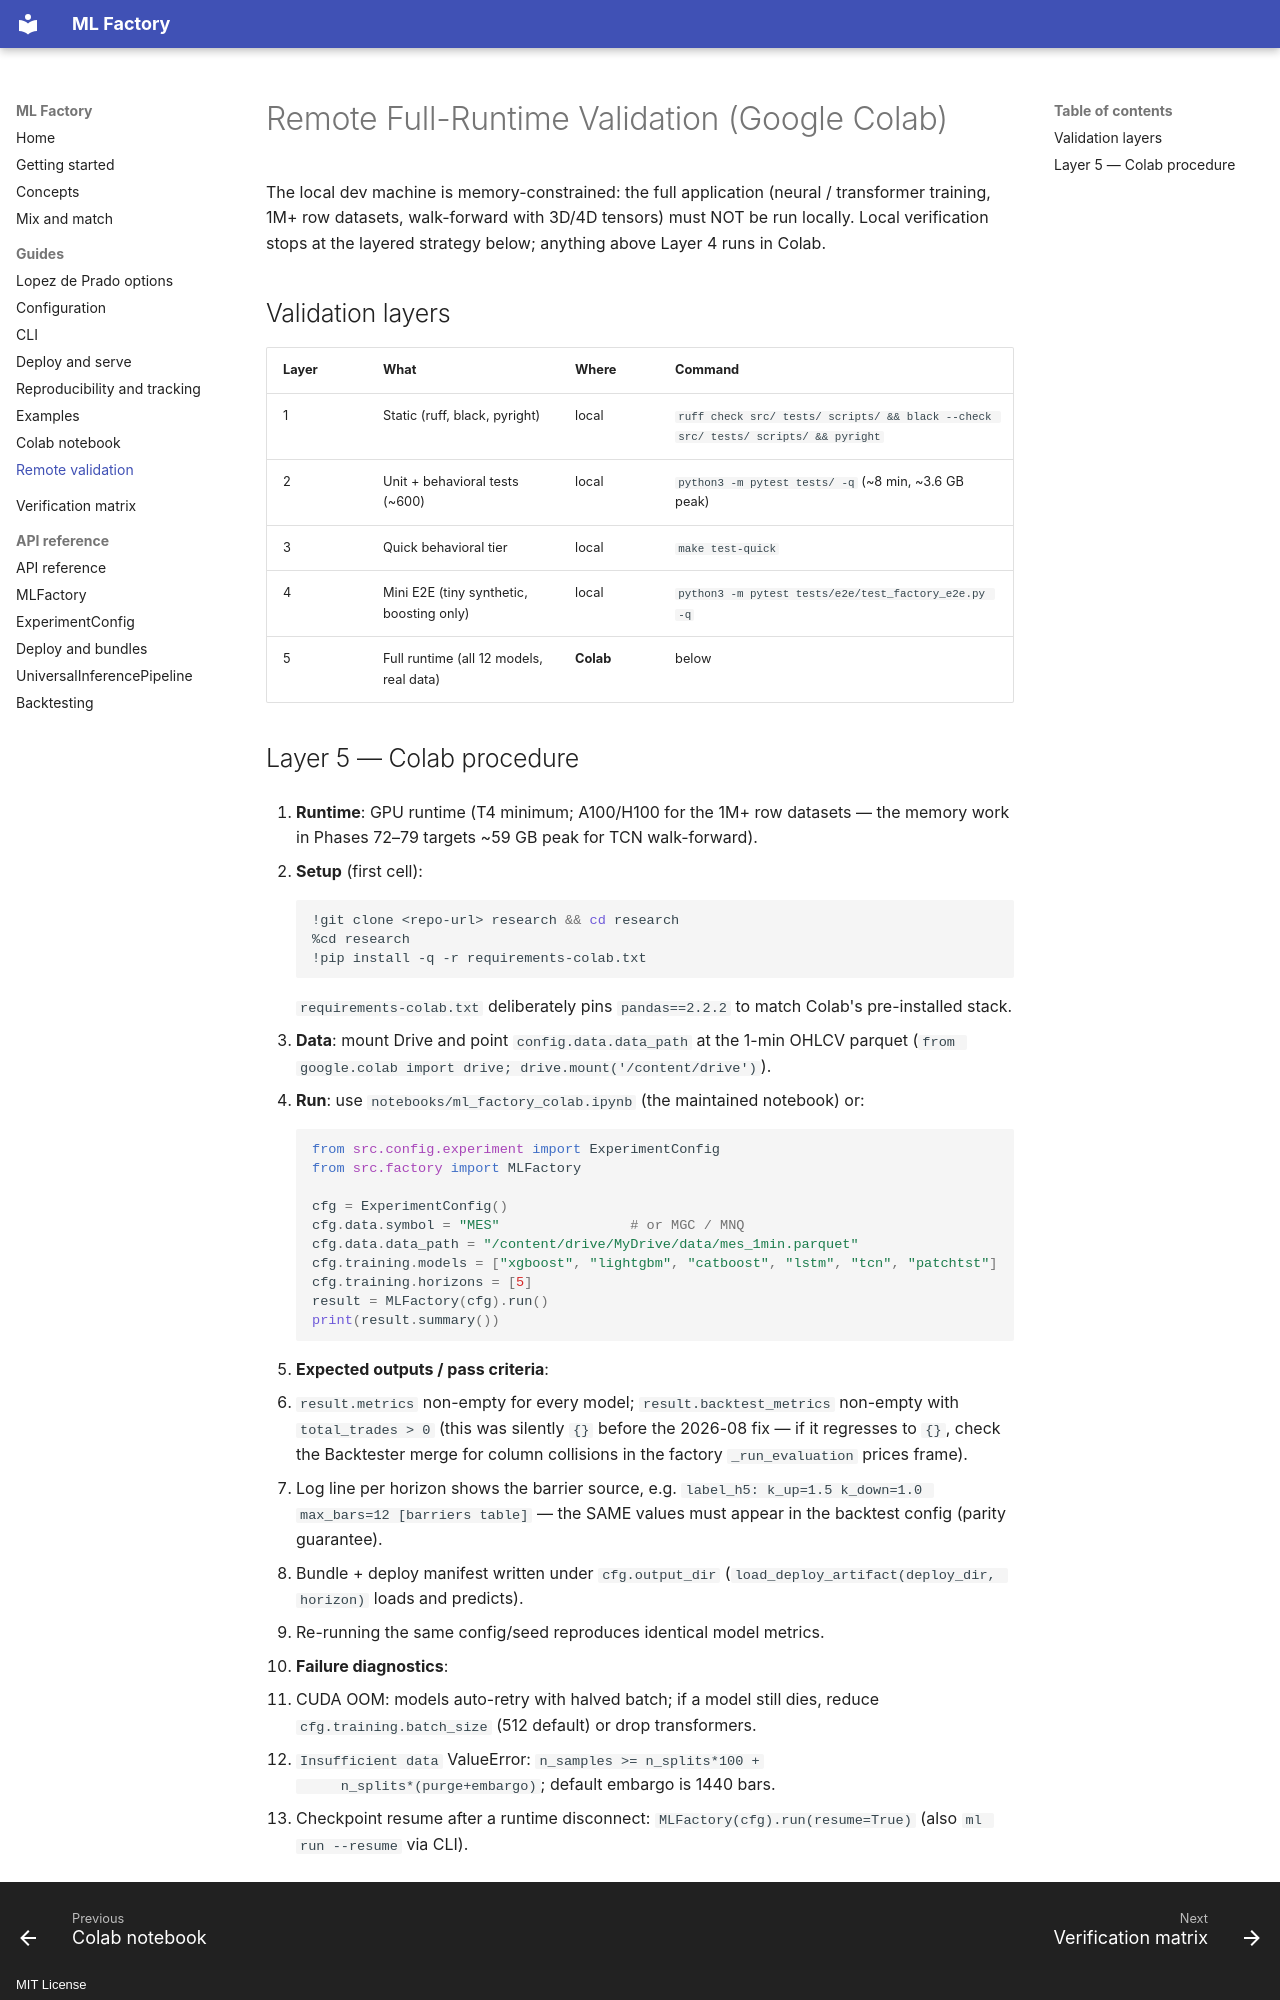

repository: Snehpatel101/Research · page: REMOTE_VALIDATION/index.html · generator: mkdocs · copyright: MIT License

# Remote Full-Runtime Validation (Google Colab)

The local dev machine is memory-constrained: the full application (neural /
transformer training, 1M+ row datasets, walk-forward with 3D/4D tensors) must
NOT be run locally. Local verification stops at the layered strategy below;
anything above Layer 4 runs in Colab.

## Validation layers

| Layer | What | Where | Command |
|-------|------|-------|---------|
| 1 | Static (ruff, black, pyright) | local | `ruff check src/ tests/ scripts/ && black --check src/ tests/ scripts/ && pyright` |
| 2 | Unit + behavioral tests (~600) | local | `python3 -m pytest tests/ -q` (~8 min, ~3.6 GB peak) |
| 3 | Quick behavioral tier | local | `make test-quick` |
| 4 | Mini E2E (tiny synthetic, boosting only) | local | `python3 -m pytest tests/e2e/test_factory_e2e.py -q` |
| 5 | Full runtime (all 12 models, real data) | **Colab** | below |
